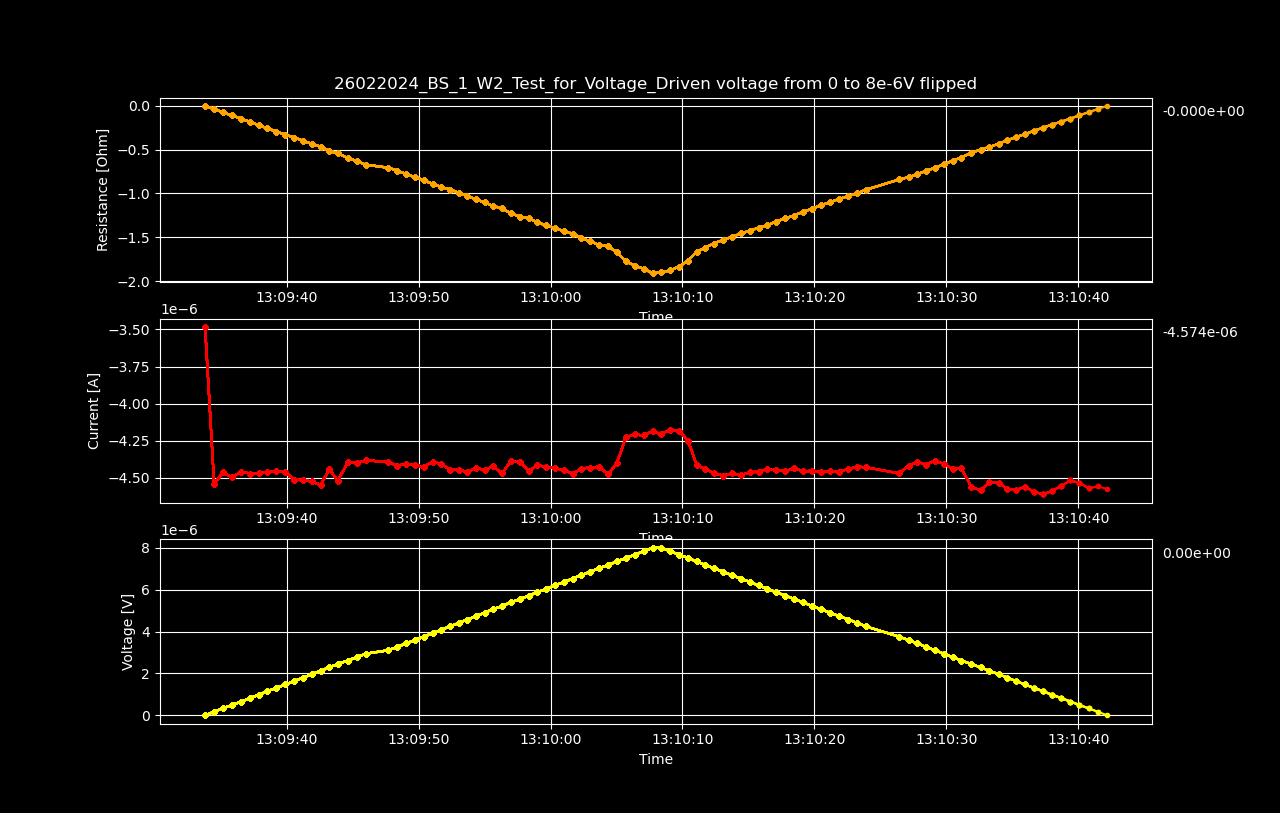

The file beside this chart, header and first rows:
Datetime, Temperature [K], Voltage source [V], Resistance [𝛀], Current [A], Electric Field [V/cm], Restivity [𝛀 cm], Current Density [A/cm2]
2024-02-26 13:09:33.812790, 76.74, 0.0, -0.0, -3.483109e-06, 0.0, -0.0, -5.8955805687203796e-05
2024-02-26 13:09:34.499301, 76.74, 1.6326530612244896e-07, -0.03596, -4.54066e-06, 2.8004340672804284e-06, -0.03644, -7.685612728503724e-05
2024-02-26 13:09:35.165651, 76.74, 3.265306122448979e-07, -0.07317, -4.462726e-06, 5.600868134560857e-06, -0.07415, -7.553700067704806e-05
2024-02-26 13:09:35.847245, 76.74, 4.897959183673469e-07, -0.109, -4.494842e-06, 8.401302201841286e-06, -0.1104, -7.608060257278266e-05
2024-02-26 13:09:36.561579, 76.74, 6.530612244897958e-07, -0.1465, -4.45758e-06, 1.1201736269121714e-05, -0.1485, -7.544989844278943e-05
2024-02-26 13:09:37.225134, 76.74, 8.163265306122447e-07, -0.1826, -4.471106e-06, 1.4002170336402141e-05, -0.185, -7.56788422477996e-05
2024-02-26 13:09:37.882189, 76.74, 9.795918367346939e-07, -0.2193, -4.466821e-06, 1.6802604403682572e-05, -0.2222, -7.56063134732566e-05
2024-02-26 13:09:38.537802, 76.74, 1.1428571428571428e-06, -0.2563, -4.458327e-06, 1.9603038470963e-05, -0.2598, -7.54625423155044e-05
2024-02-26 13:09:39.221095, 76.74, 1.3061224489795917e-06, -0.2933, -4.452636e-06, 2.2403472538243427e-05, -0.2973, -7.536621530128638e-05
2024-02-26 13:09:39.902890, 76.74, 1.4693877551020406e-06, -0.3294, -4.460236e-06, 2.5203906605523855e-05, -0.3338, -7.549485443466486e-05
2024-02-26 13:09:40.579950, 76.74, 1.6326530612244895e-06, -0.3619, -4.510983e-06, 2.8004340672804282e-05, -0.3668, -7.635380839539607e-05
2024-02-26 13:09:41.235180, 76.74, 1.7959183673469386e-06, -0.3977, -4.515454e-06, 3.080477474008471e-05, -0.403, -7.64294854434665e-05
2024-02-26 13:09:41.905037, 76.74, 1.9591836734693877e-06, -0.4331, -4.52331e-06, 3.3605208807365144e-05, -0.4389, -7.65624576844956e-05
2024-02-26 13:09:42.562649, 76.74, 2.1224489795918364e-06, -0.4667, -4.54783e-06, 3.640564287464557e-05, -0.4729, -7.697748815165878e-05
2024-02-26 13:09:43.223138, 76.74, 2.2857142857142856e-06, -0.5144, -4.443109e-06, 3.9206076941926e-05, -0.5213, -7.520495937711578e-05
2024-02-26 13:09:43.873437, 76.74, 2.4489795918367342e-06, -0.5421, -4.517673e-06, 4.200651100920642e-05, -0.5493, -7.646704468517265e-05
2024-02-26 13:09:44.640613, 76.74, 2.6122448979591834e-06, -0.5945, -4.39382e-06, 4.4806945076486854e-05, -0.6025, -7.437068381855111e-05
2024-02-26 13:09:45.305745, 76.74, 2.7755102040816325e-06, -0.6308, -4.399961e-06, 4.7607379143767285e-05, -0.6392, -7.447462762356128e-05
2024-02-26 13:09:45.975577, 76.74, 2.938775510204081e-06, -0.6708, -4.380732e-06, 5.040781321104771e-05, -0.6798, -7.414915368991199e-05
2024-02-26 13:09:47.705543, 76.74, 3.1020408163265303e-06, -0.706, -4.393622e-06, 5.320824727832814e-05, -0.7155, -7.436733243060256e-05
2024-02-26 13:09:48.367697, 76.74, 3.265306122448979e-06, -0.7392, -4.417108e-06, 5.6008681345608564e-05, -0.7491, -7.476486120514556e-05
2024-02-26 13:09:49.051435, 76.74, 3.428571428571428e-06, -0.7781, -4.406173e-06, 5.8809115412888995e-05, -0.7885, -7.45797731888964e-05
2024-02-26 13:09:49.731592, 76.74, 3.5918367346938772e-06, -0.8137, -4.414095e-06, 6.160954948016943e-05, -0.8246, -7.471386255924171e-05
2024-02-26 13:09:50.390934, 76.74, 3.755102040816326e-06, -0.8487, -4.424589e-06, 6.440998354744985e-05, -0.86, -7.489148612051455e-05
2024-02-26 13:09:51.057934, 76.74, 3.9183673469387755e-06, -0.8922, -4.391846e-06, 6.721041761473029e-05, -0.9041, -7.433727149627623e-05
2024-02-26 13:09:51.720708, 76.74, 4.081632653061224e-06, -0.9265, -4.405382e-06, 7.001085168201071e-05, -0.9389, -7.4566384563304e-05
2024-02-26 13:09:52.379608, 76.74, 4.244897959183673e-06, -0.9548, -4.446057e-06, 7.281128574929114e-05, -0.9675, -7.525485781990522e-05
2024-02-26 13:09:53.040247, 76.74, 4.4081632653061216e-06, -0.9917, -4.445215e-06, 7.561171981657156e-05, -1.005, -7.524060595802301e-05
2024-02-26 13:09:53.691759, 76.74, 4.571428571428571e-06, -1.025, -4.459695e-06, 7.8412153883852e-05, -1.039, -7.548569735951253e-05
2024-02-26 13:09:54.342111, 76.74, 4.73469387755102e-06, -1.068, -4.433039e-06, 8.121258795113242e-05, -1.082, -7.50345125253893e-05
2024-02-26 13:09:54.995337, 76.74, 4.8979591836734685e-06, -1.102, -4.445923e-06, 8.401302201841285e-05, -1.116, -7.525258970886932e-05
2024-02-26 13:09:55.654724, 76.74, 5.061224489795918e-06, -1.144, -4.422591e-06, 8.681345608569328e-05, -1.16, -7.485766756939743e-05
2024-02-26 13:09:56.331831, 76.74, 5.224489795918367e-06, -1.169, -4.469568e-06, 8.961389015297371e-05, -1.185, -7.565280974949222e-05
2024-02-26 13:09:56.990995, 76.74, 5.3877551020408154e-06, -1.229, -4.384528e-06, 9.241432422025413e-05, -1.245, -7.421340555179418e-05
2024-02-26 13:09:57.672493, 76.74, 5.551020408163265e-06, -1.264, -4.391187e-06, 9.521475828753457e-05, -1.281, -7.432611712931618e-05
2024-02-26 13:09:58.353246, 76.74, 5.714285714285714e-06, -1.283, -4.453162e-06, 9.8015192354815e-05, -1.3, -7.537511848341232e-05
2024-02-26 13:09:59.004230, 76.74, 5.877551020408162e-06, -1.332, -4.413967e-06, 0.0001008, -1.349, -7.471169600541638e-05
2024-02-26 13:09:59.684473, 76.74, 6.040816326530612e-06, -1.365, -4.425725e-06, 0.0001036, -1.383, -7.491071428571429e-05
2024-02-26 13:10:00.354820, 76.74, 6.204081632653061e-06, -1.399, -4.434782e-06, 0.0001064, -1.418, -7.506401489505756e-05
2024-02-26 13:10:01.021166, 76.74, 6.367346938775509e-06, -1.432, -4.44704e-06, 0.0001092, -1.451, -7.527149627623562e-05
2024-02-26 13:10:01.679211, 76.74, 6.530612244897958e-06, -1.46, -4.471493e-06, 0.000112, -1.48, -7.568539268788085e-05
2024-02-26 13:10:02.340463, 76.74, 6.6938775510204075e-06, -1.509, -4.436514e-06, 0.0001148, -1.529, -7.509333107650643e-05
2024-02-26 13:10:03.007397, 76.74, 6.857142857142856e-06, -1.548, -4.429768e-06, 0.0001176, -1.569, -7.497914691943128e-05
2024-02-26 13:10:03.657607, 76.74, 7.020408163265305e-06, -1.587, -4.425084e-06, 0.0001204, -1.608, -7.489986459038591e-05
2024-02-26 13:10:04.372034, 76.74, 7.1836734693877545e-06, -1.605, -4.475448e-06, 0.0001232, -1.627, -7.575233581584292e-05
2024-02-26 13:10:05.026421, 76.74, 7.346938775510203e-06, -1.67, -4.399471e-06, 0.000126, -1.692, -7.446633378469871e-05
2024-02-26 13:10:05.706243, 76.74, 7.510204081632652e-06, -1.777, -4.226167e-06, 0.0001288, -1.801, -7.153295531482736e-05
2024-02-26 13:10:06.376229, 76.74, 7.6734693877551e-06, -1.824, -4.207424e-06, 0.0001316, -1.848, -7.121570751523359e-05
2024-02-26 13:10:07.061944, 76.74, 7.836734693877551e-06, -1.86, -4.213855e-06, 0.0001344, -1.885, -7.132455991875422e-05
2024-02-26 13:10:07.730040, 76.75, 8e-06, -1.912, -4.183815e-06, 0.0001372, -1.938, -7.081609681787407e-05
2024-02-26 13:10:08.396358, 76.74, 8e-06, -1.902, -4.20618e-06, 0.0001372, -1.927, -7.119465132024373e-05
2024-02-26 13:10:09.074112, 76.74, 7.836734693877551e-06, -1.877, -4.174305e-06, 0.0001344, -1.902, -7.065512863913338e-05
2024-02-26 13:10:09.744484, 76.74, 7.6734693877551e-06, -1.834, -4.183015e-06, 0.0001316, -1.859, -7.08025558564658e-05
2024-02-26 13:10:10.418907, 76.74, 7.510204081632652e-06, -1.767, -4.249136e-06, 0.0001288, -1.791, -7.192173324306025e-05
2024-02-26 13:10:11.079660, 76.74, 7.346938775510203e-06, -1.665, -4.412826e-06, 0.000126, -1.687, -7.469238320920785e-05
2024-02-26 13:10:11.720472, 76.74, 7.1836734693877545e-06, -1.618, -4.440336e-06, 0.0001232, -1.639, -7.515802301963439e-05
2024-02-26 13:10:12.382189, 76.74, 7.020408163265305e-06, -1.572, -4.466232e-06, 0.0001204, -1.593, -7.559634394041976e-05
2024-02-26 13:10:13.081459, 76.74, 6.857142857142856e-06, -1.529, -4.484286e-06, 0.0001176, -1.55, -7.590192958700067e-05
2024-02-26 13:10:13.741360, 76.74, 6.6938775510204075e-06, -1.498, -4.468544e-06, 0.0001148, -1.518, -7.563547731888964e-05
2024-02-26 13:10:14.422109, 76.74, 6.530612244897958e-06, -1.457, -4.482389e-06, 0.000112, -1.476, -7.586982058226135e-05
... 38 more rows
